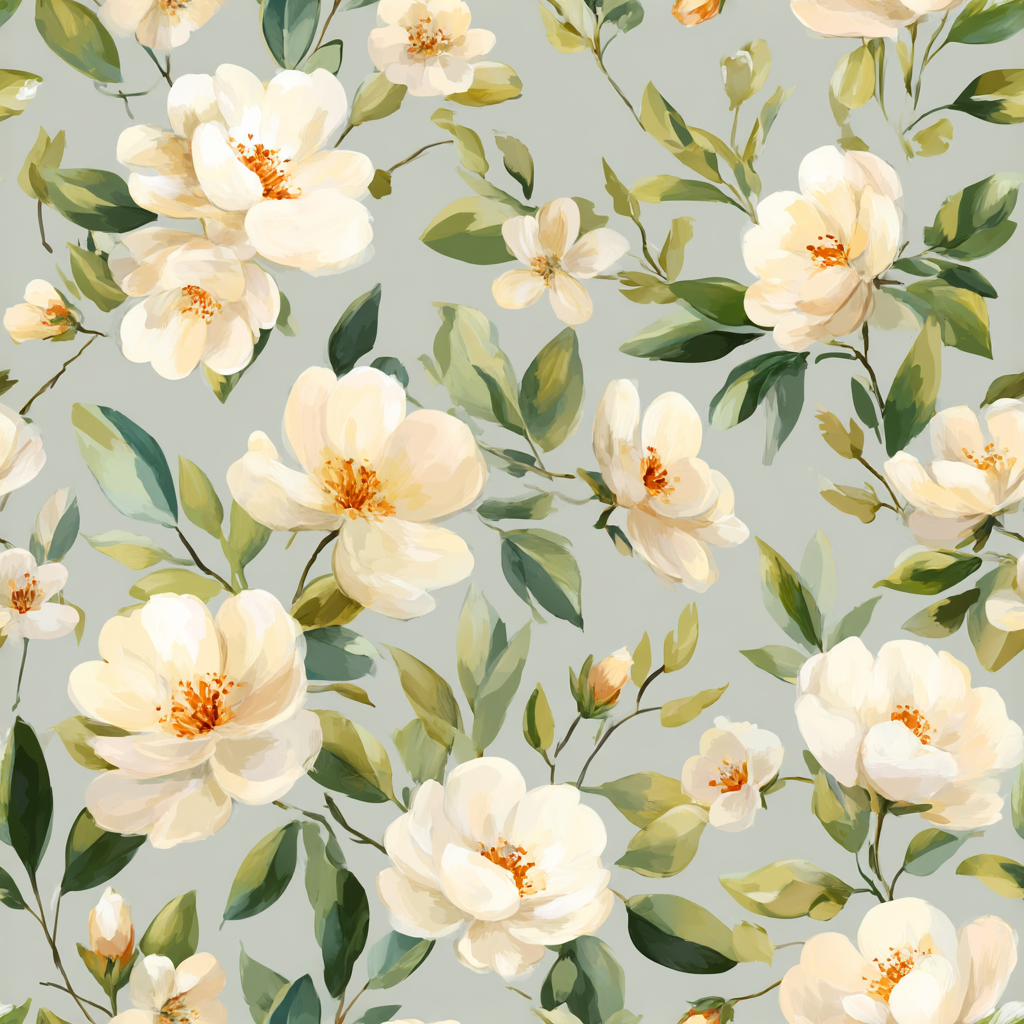
Generation parameters embedded in this image by Midjourney (PNG 'Description' text chunk):
seamless pattern of small white roses with olive green leaves, soft watercolor painting style, hand-painted petals, delicate vintage botanical layout, pastel gray background, light and airy floral composition, elegant and romantic design --ar 1:1 --tile --raw --profile [redacted] --v 7 Job ID: 3f96e3f6-d596-4771-8f81-cd710a539364